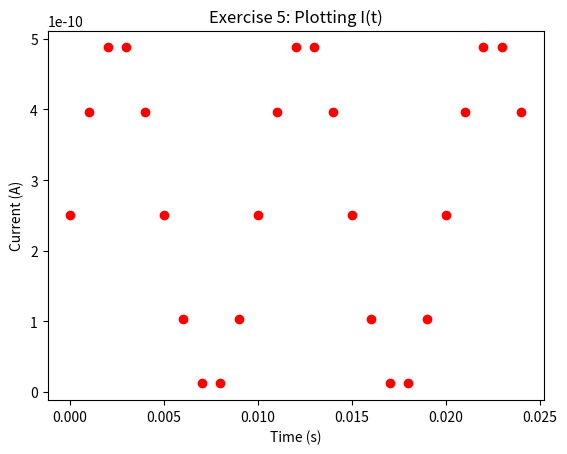
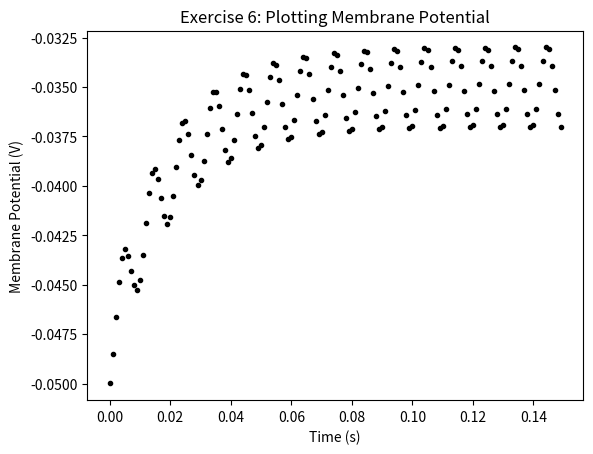
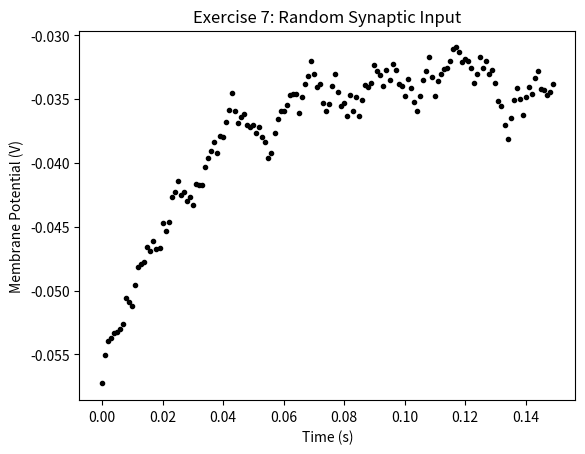
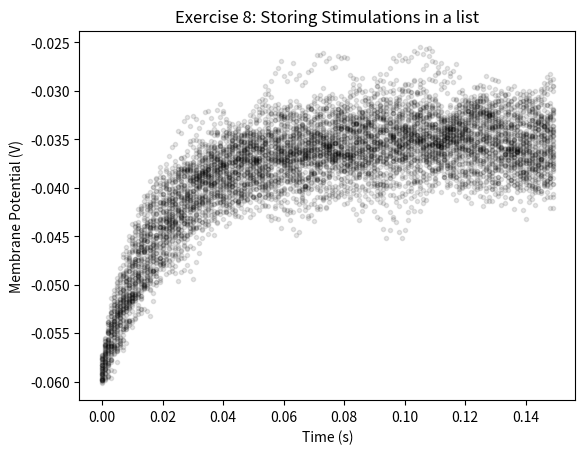

Generate these figures, in order, with matplotlib:
# LIF_Neuron_Part1 Exercise 4
# 10.14.2026
# The goal of the exercise is to simulate the evolution of the membrane equation in discrete time steps

# Equation: tm = (V(t+dt) - V(t))/dt = (el - V(t) + R*I(t))/tau

import numpy as np
import matplotlib.pyplot as plt
import random

# Defining variables
t_max = 150e-3 #second
dt = 1e-3 #second
tau = 20e-3 #second
el = -60e-3 #mV
vr = -70e-3 #mV
vth = -50e-3 #mV
r = 100e6 #ohm
i_mean = 25e-11 #ampere

# initialize step_end and v0
step_end = 10
v = el

for step in range(step_end):
    # compute the value of t
    t = step * dt

    # compute the value of i at this time step
    i = i_mean * (1 + np.sin((2 * t *np.pi)/0.01))

    # compute v
    v = v + (dt / tau) * (el - v + r * i)

    # print answer for t and v
    print(f"{t:.3f} {v:.4e}")


# Exercise 5: Plotting I(t)

# initialize end_step
step_end = 25

# Initialize plot
plt.figure()
plt.title("Exercise 5: Plotting I(t)")
plt.xlabel("Time (s)")
plt.ylabel("Current (A)")

# Loop for step_end steps
for step in range(step_end):
    #compute value of t
    t = step * dt

    i = i_mean * (1 + np.sin((2 * t *np.pi)/0.01))

    plt.plot(t, i, 'ro')

plt.show()

# Exercise 6: Plotting membrane potential

# Initialize step_end
step_end = int(t_max/dt)

# Initialize plot
plt.figure()
plt.title("Exercise 6: Plotting Membrane Potential")
plt.xlabel("Time (s)")
plt.ylabel("Membrane Potential (V)")

# Loop for step_end steps
for step in range(step_end):
    # compute value of t
    t = step * dt

    # compute value of i at this time step
    i = i_mean * (1 + np.sin((2 * t *np.pi)/0.01))

    # compute v
    v = v + (dt / tau) * (el - v + r * i)

    plt.plot(t, v, 'k.')

plt.show()

# Section 4: Random synaptic input
# Exercise 7: Adding randomness

# Set random number generator seed
np.random.seed(2020)

# Initialize step_end
step_end = int(t_max/dt)
v = el

# Initialize plot
plt.figure()
plt.title("Exercise 7: Random Synaptic Input")
plt.xlabel("Time (s)")
plt.ylabel("Membrane Potential (V)")

# Loop for step_end steps
for step in range(step_end):
    # compute value of t
    t = step * dt

    # random numbers
    random_number = 2 * np.random.random() - 1
    # compute value of i at this time step
    i = i_mean * (1 + 0.1*(t_max/dt)**(0.5) * random_number)

    # compute v
    v = v + (dt / tau) * (el - v + r * i)

    plt.plot(t, v, 'k.')

plt.show()

# Exercise 8: Storing stimulations in a list

# Set random number generator seed
np.random.seed(2020)

# Initialize step_end
step_end = int(t_max/dt)
n = 50
v_n = el * np.ones(n)

# Initialize plot
plt.figure()
plt.title("Exercise 8: Storing Stimulations in a list")
plt.xlabel("Time (s)")
plt.ylabel("Membrane Potential (V)")

# loop for step_end steps
for step in range(step_end):
    # compute value of t
    t = step * dt

    # Loop 50 times to get 50 cv
    for j in range(0,n):
         # random numbers
         random_number = 2 * np.random.random() - 1
         
         # compute value of i at this time step
         i = i_mean * (1 + 0.1*(t_max/dt)**(0.5) * random_number)
         
         # compute v
         v_n[j] = v_n[j] + (dt / tau) * (el - v_n[j] + r * i)

    plt.plot([t]*n, v_n, 'k.', alpha=0.1)

plt.show()
